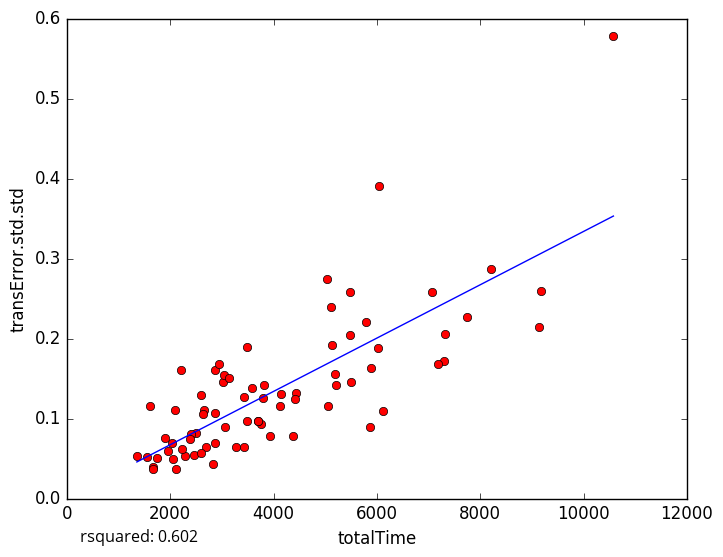

Data behind this chart, as committed beside it:
totalTime, transError.std.std
7739, 0.2269
5871, 0.08883
2282, 0.05366
1355, 0.05318
1660, 0.03889
5186, 0.1561
5478, 0.2048
3478, 0.1895
2831, 0.043
1745, 0.05006
2208, 0.1607
1662, 0.03644
1609, 0.1156
2120, 0.03656
2049, 0.04916
3052, 0.08908
3764, 0.09332
3581, 0.1381
7071, 0.2584
4371, 0.07791
9172, 0.2595
9147, 0.2141
2876, 0.1605
10578, 0.5785
5200, 0.1419
6047, 0.3907
3020, 0.1458
3045, 0.154
2454, 0.054
2700, 0.06397
3264, 0.06424
5479, 0.2587
4428, 0.1319
3802, 0.1261
3495, 0.09684
6019, 0.1882
1559, 0.05174
3136, 0.1504
3816, 0.1414
2508, 0.08192
8209, 0.2874
5027, 0.2741
2862, 0.0698
3939, 0.07773
5791, 0.221
5880, 0.1633
2866, 0.1069
5107, 0.24
2650, 0.1102
7307, 0.172
2229, 0.06215
2098, 0.1106
3423, 0.1269
6120, 0.1098
2411, 0.08117
4412, 0.1239
3694, 0.09664
3426, 0.06445
2035, 0.06921
1897, 0.07585
... 18 more rows
